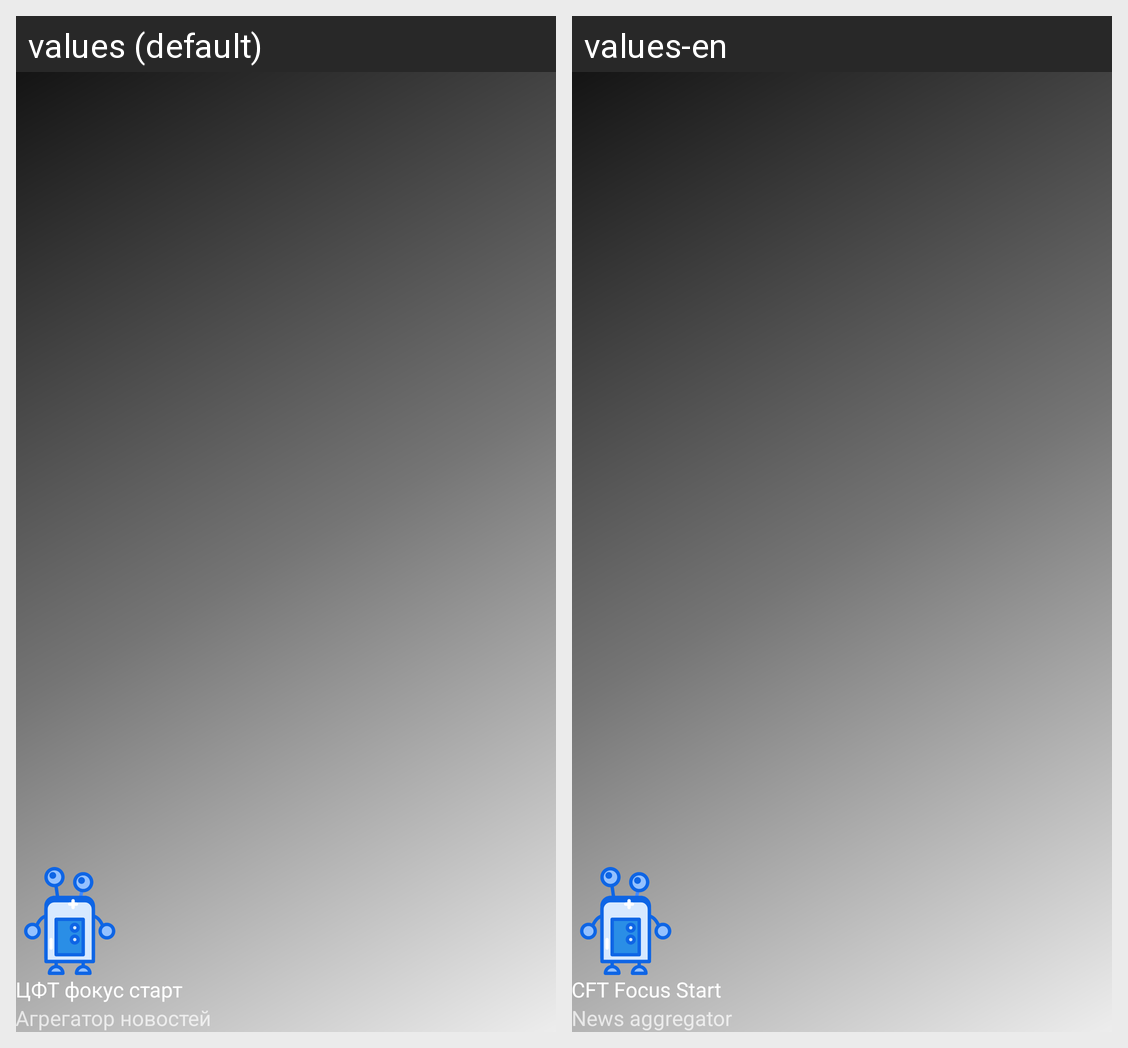

The same Android screen rendered under two of its app's locales, left to right. List the strings drawn on it with the default value and each locale's translation.
Android screen res/layout/nav_header_main.xml rendered under 2 locales, left to right: values (default), values-en. Device: Nexus 5 (rendered at 1080×1920; each locale shown at half size, 540×960, under a caption strip naming it); theme Theme.AppCompat.Light.NoActionBar.
Strings drawn on this screen, with the default value and each locale's value (text and hints the layout hard-codes, and strings that could not be matched under every locale, appear in the picture but are not listed):

nav_header_title
  values: ЦФТ фокус старт
  values-en: CFT Focus Start

nav_header_subtitle
  values: Агрегатор новостей
  values-en: News aggregator
